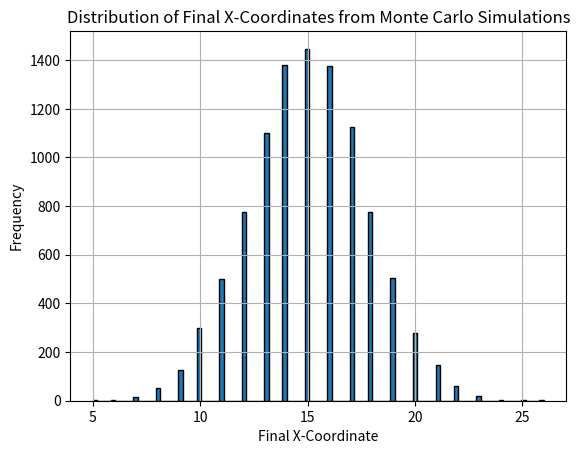

Write Python code to recreate this figure.
# -*- coding: utf-8 -*-
"""
Created on Sun Mar 17 16:12:06 2024

[redacted]
"""

import numpy as np
import matplotlib.pyplot as plt

# Define the number of steps
n_steps = 30


# Define the step options (right, not move ,left)
step_options = np.array([[1, 0], [0, 0], [-1, 0]])


# Monte Carlo simulation for final x-coordinates
n_simulations = 10000
final_x_coordinates = np.zeros(n_simulations)

for i in range(n_simulations):
    position = np.array([0.0, 0.0], dtype=np.float64)
    for _ in range(n_steps):
        random_step = step_options[np.random.choice([0,1], p = [0.5, 0.5])]
        position += random_step
    final_x_coordinates[i] = position[0]
    
# Now `final_x_coordinates` contains the final x-coordinates from 100,000 simulations
# You can analyze or visualize this data as needed

print (final_x_coordinates)

# Create a bar graph for final x-coordinates
plt.hist(final_x_coordinates, bins=100, edgecolor='black')
plt.xlabel("Final X-Coordinate")
plt.ylabel("Frequency")
plt.title("Distribution of Final X-Coordinates from Monte Carlo Simulations")
plt.grid(True)
plt.show()
